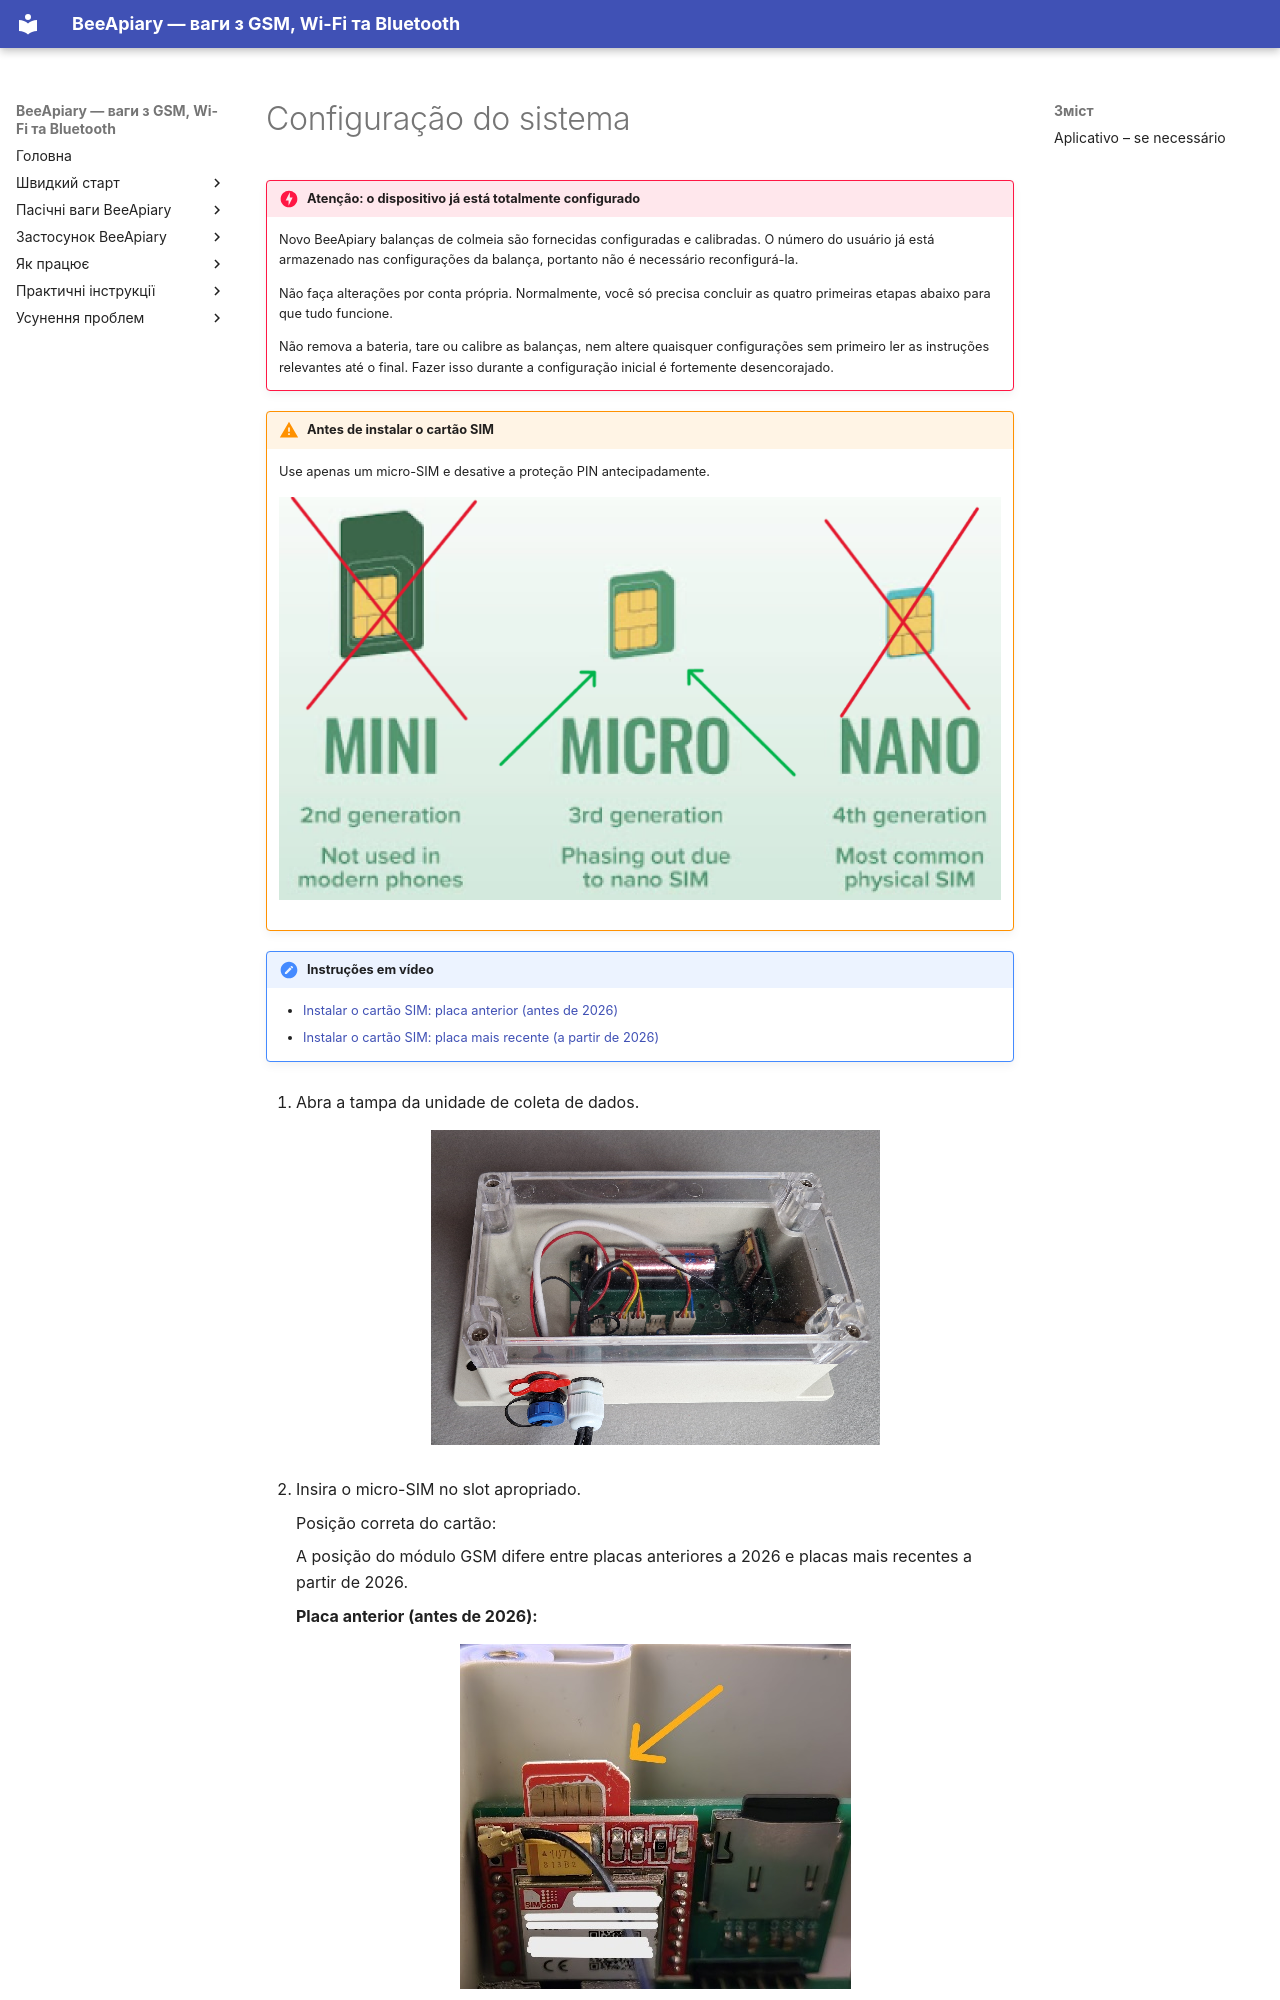

repository: Ivan-Bdgilko/BeeApiary_Docs · page: pt-BR/quick-start/full-system/index.html · generator: mkdocs

# Configuração do sistema

!!! danger "Atenção: o dispositivo já está totalmente configurado"
    Novo BeeApiary balanças de colmeia são fornecidas configuradas e calibradas. O número do usuário já está armazenado nas configurações da balança, portanto não é necessário reconfigurá-la.

    Não faça alterações por conta própria. Normalmente, você só precisa concluir as quatro primeiras etapas abaixo para que tudo funcione.

    Não remova a bateria, tare ou calibre as balanças, nem altere quaisquer configurações sem primeiro ler as instruções relevantes até o final. Fazer isso durante a configuração inicial é fortemente desencorajado.

!!! warning "Antes de instalar o cartão SIM"
    Use apenas um micro-SIM e desative a proteção PIN antecipadamente.

    ![Comparação dos formatos de cartão SIM](../../assets/pt-BR/quick-start/gsm/micro-sim-format-comparison.png){ .doc-photo }

!!! note "Instruções em vídeo"
    - [Instalar o cartão SIM: placa anterior (antes de 2026)](https://www.youtube.com/shorts/GF2KLso4DMo)
    - [Instalar o cartão SIM: placa mais recente (a partir de 2026)](https://www.youtube.com/watch?v=g_5MQBxkzY0)

1. Abra a tampa da unidade de coleta de dados.

    ![Unidade aberta de coleta de dados](../../assets/common/device/installation/open-data-collection-unit.png){ .doc-photo }

2. Insira o micro-SIM no slot apropriado.

    Posição correta do cartão:

    A posição do módulo GSM difere entre placas anteriores a 2026 e placas mais recentes a partir de 2026.

    **Placa anterior (antes de 2026):**

    ![Micro-SIM inserido corretamente](../../assets/common/device/installation/micro-sim-insertion-orientation.jpeg){ .doc-photo }

    **Placa mais recente (a partir de 2026):**

    ![Orientação do micro-SIM na placa mais recente](../../assets/common/device/installation/micro-sim-new-board-orientation.png){ .doc-photo }
